Run: headless pygame with SDL's dummy video driver; simulated clock (each Clock.tick advances the game by its frame time, no real sleeping); random seed 0; keys injected as events and as key.get_pressed() state; mouse plan: one left click at the window centre at the start of phase 2, then a move to the lower-right quarter at the start of phase 3.
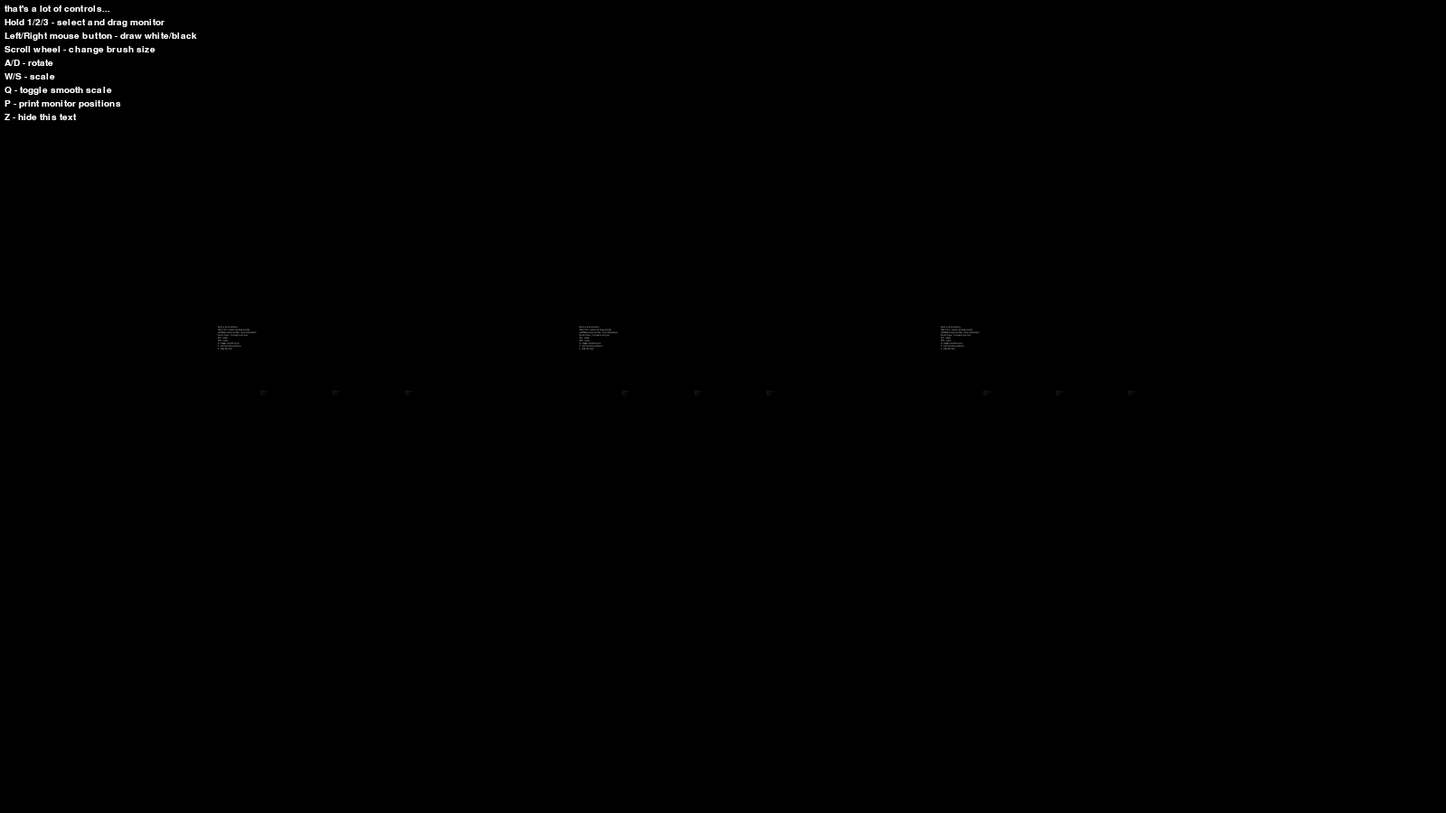
Frame 1 of 4 · flips 1–60 · no input
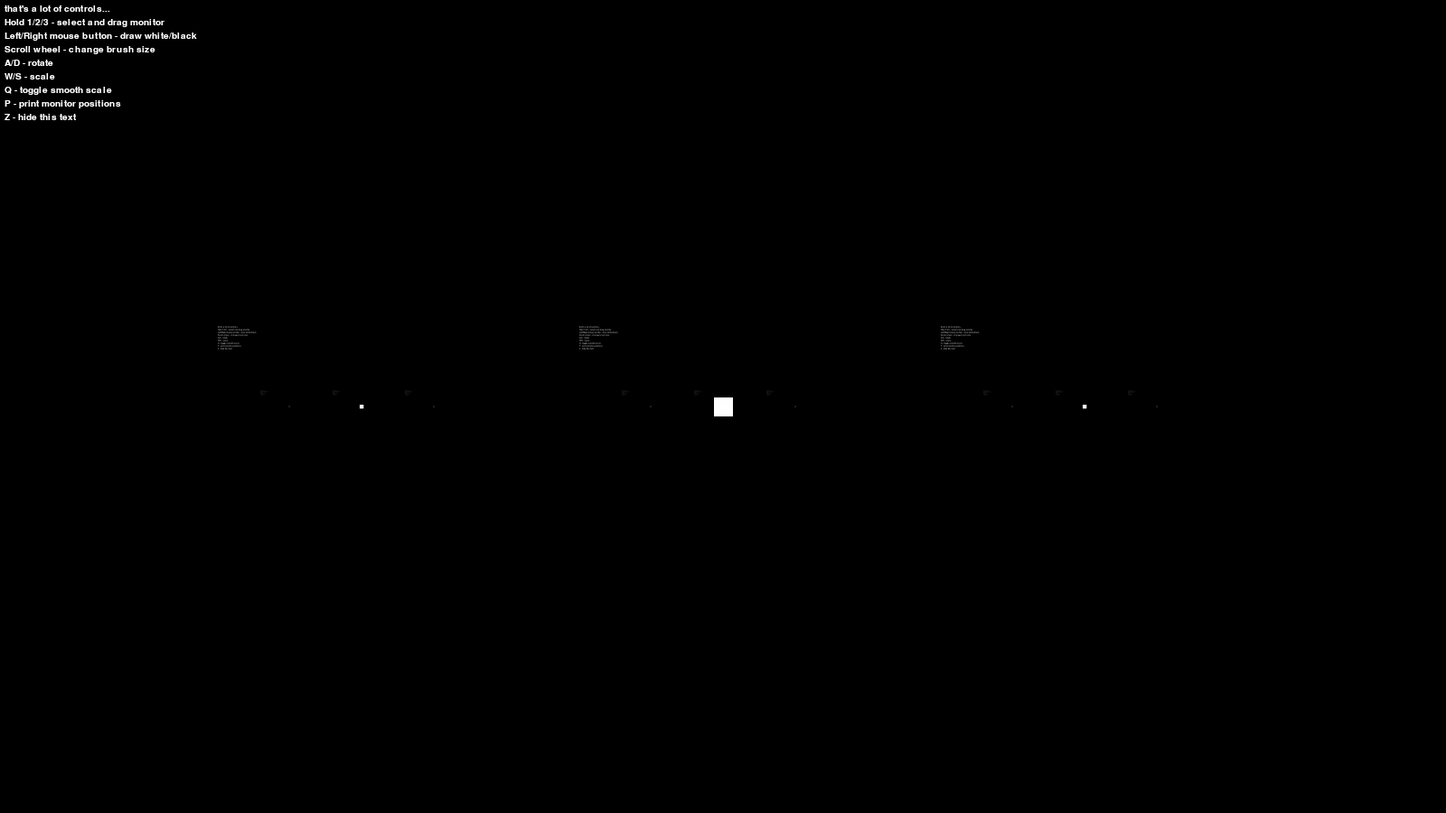
Frame 2 of 4 · flips 61–180 · clicked the window centre · tapped SPACE, RETURN · held RIGHT (→), D
Frame 3 of 4 · flips 181–300 · moved the mouse to the lower-right quarter · held DOWN (↓), S · screen unchanged from frame 2, image omitted
Frame 4 of 4 · flips 301–420 · held LEFT (←), A, UP (↑), W · screen unchanged from frame 3, image omitted

The pygame program that drew these frames:

import pygame as pg


window_size = (1600, 900)

pg.init()
canvas = pg.display.set_mode(window_size)
pg.display.set_caption("Fractals")
clock = pg.time.Clock()


font = pg.font.SysFont("consolas", 15)
do_draw_ctrl = True
controls = """
that's a lot of controls...
Hold 1/2/3 - select and drag monitor
Left/Right mouse button - draw white/black
Scroll wheel - change brush size
A/D - rotate
W/S - scale
Q - toggle smooth scale
P - print monitor positions
Z - hide this text
""".strip().split("\n")

def draw_controls(canvas):
    if not do_draw_ctrl:
        return
    for ind, i in enumerate(controls):
        y = ind*15 + 5
        txt = font.render(i, True, (255, 255, 255))
        canvas.blit(txt, (5, y))


center_x, center_y = pg.Vector2(window_size) / 2

class Monitor:
    smooth = True
    funcmap = {
        True: pg.transform.smoothscale_by,
        False: pg.transform.scale_by,
    }
    
    def __init__(self):
        self.pos = (0, 0)
        self.scale = 0.2
        self.rot = 0
    
    def __repr__(self):
        return f"<Monitor @ {self.pos} {self.scale} {self.rot}>"
    
    def draw(self, target, surf, draw_rect):
        do_copy = True
        if self.scale != 1:
            do_copy = False
            surf = Monitor.funcmap[Monitor.smooth](surf, self.scale)
        if draw_rect:
            surf = surf.copy()
            rect = surf.get_rect()
            rect.x += 1
            rect.y += 1
            rect.w -= 2
            rect.h -= 2
            pg.draw.rect(surf, (255, 0, 0), rect, 1)
        if self.rot != 0:
            do_copy = False
            surf = pg.transform.rotate(surf, self.rot)
        target.blit(surf, surf.get_rect(center=self.pos), None, pg.BLEND_ADD)

monitors = []
monitor_map = {}
for i in range(1, 4):
    a = Monitor()
    a.pos = (window_size[0] * i / 4, window_size[1] / 2)
    monitors.append(a)
    monitor_map[pg.K_0 + i] = a

overlay = pg.Surface(window_size)
overlay.set_alpha(150)


last = 0
selected = None
rot_speed = 0.1
scale_speed = 0.001
reset_rot_speed = True
reset_scale_speed = True
brush = 21

run = True
while run:
    for ev in pg.event.get():
        if ev.type == pg.MOUSEWHEEL:
            brush += ev.y * 5
            brush = min(max(brush, 1), 500)
        if ev.type == pg.KEYDOWN:
            # check if we're trying to select a monitor
            for key, val in monitor_map.items():
                if ev.key == key:
                    if last == val:
                        selected = None
                    else:
                        selected = val
                    last = selected
            if ev.key == pg.K_q:
                Monitor.smooth = not Monitor.smooth
            if ev.key == pg.K_p:
                for ind, i in enumerate(monitors, start=1):
                    print(f"{ind} -> {i}")
            if ev.key == pg.K_z:
                do_draw_ctrl = not do_draw_ctrl
        if ev.type == pg.QUIT:
            run = False
            break
    
    mouse = pg.mouse.get_pressed()
    if mouse[0]: # left
        rect = pg.Rect(0, 0, brush, brush)
        rect.center = pg.mouse.get_pos()
        pg.draw.rect(overlay, (255, 255, 255), rect)
    if mouse[2]: # right
        rect = pg.Rect(0, 0, brush, brush)
        rect.center = pg.mouse.get_pos()
        pg.draw.rect(overlay, (0, 0, 0), rect)
    
    canvas.blit(overlay, (0, 0))
    
    keys = pg.key.get_pressed()
    reset_rot_speed = True
    reset_scale_speed = True
    
    if selected:
        selected.pos = pg.mouse.get_pos()
        if keys[pg.K_a]:
            selected.rot += rot_speed
            reset_rot_speed = False
        if keys[pg.K_d]:
            selected.rot -= rot_speed
            reset_rot_speed = False
        selected.rot %= 360
        if keys[pg.K_w]:
            selected.scale += scale_speed
            selected.scale = min(selected.scale, 2)
            reset_scale_speed = False
        if keys[pg.K_s]:
            selected.scale -= scale_speed
            selected.scale = max(selected.scale, 0.01)
            reset_scale_speed = False
    
    rot_speed = min(rot_speed + 0.05, 10)
    scale_speed = min(scale_speed + 0.001, 0.05)
    if reset_rot_speed:
        rot_speed = 0.1
    if reset_scale_speed:
        scale_speed = 0.001
    
    surf = canvas.copy()
    for i in monitors:
        i.draw(canvas, surf, i == selected)
    
    draw_controls(canvas)
    
    pg.display.flip()
    print(f"{clock.get_fps():.2f} fps", end="\r")
    clock.tick(60)

pg.quit()
